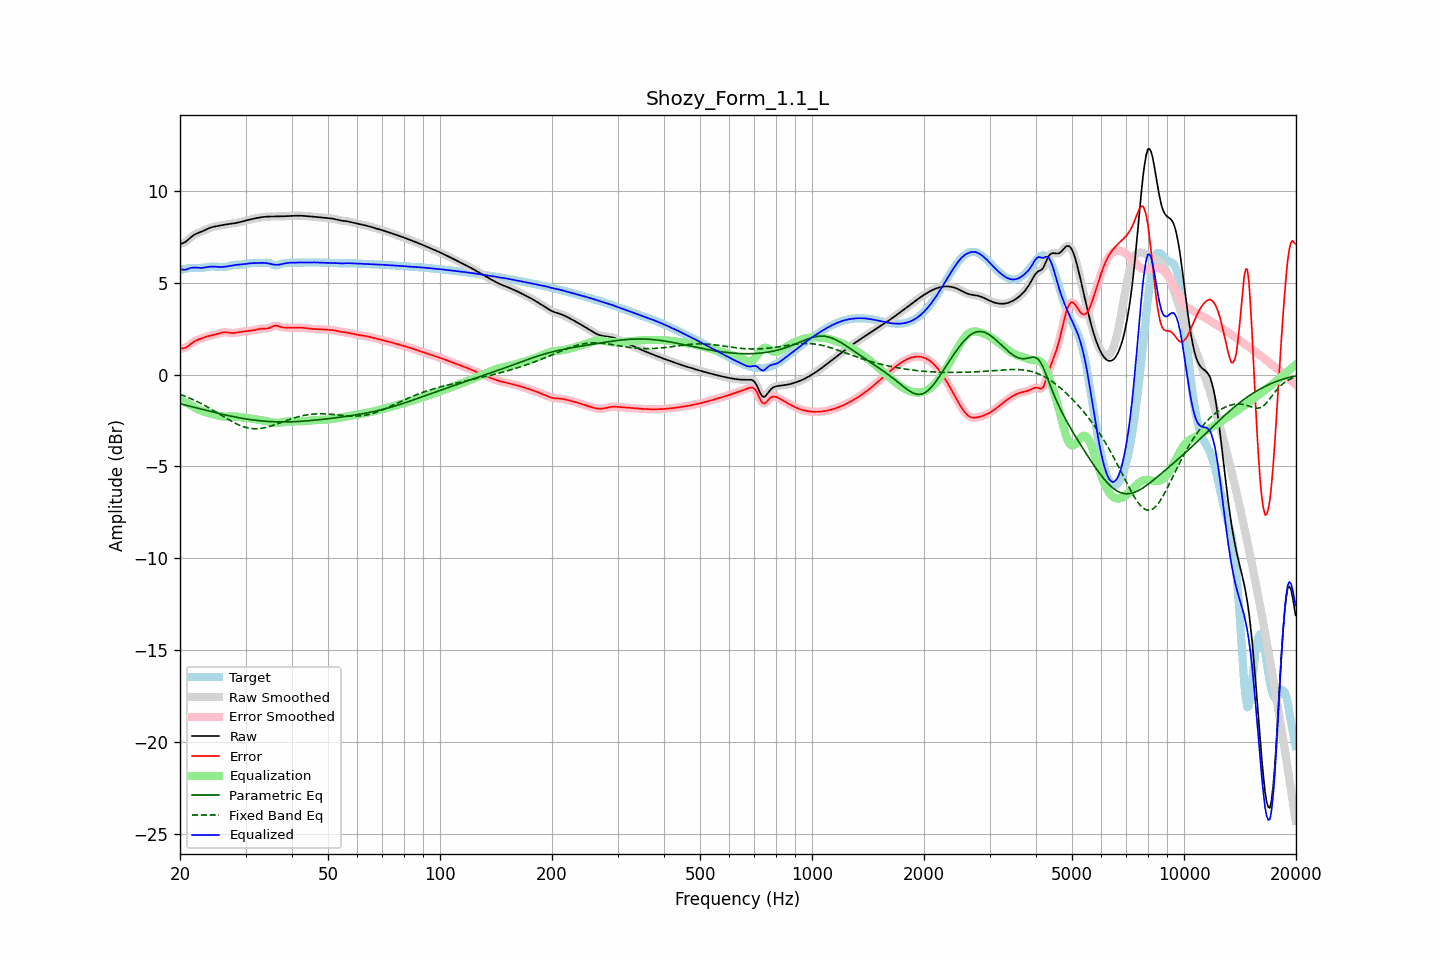

Values plotted in this chart, from the file beside it:
frequency, raw, error, smoothed, error_smoothed, equalization, parametric_eq, fixed_band_eq, equalized_raw, equalized_smoothed, target
20.00, 7.12, 1.43, 7.12, 1.43, -1.37, -1.58, -1.08, 5.75, 5.75, 5.70
20.20, 7.14, 1.42, 7.14, 1.42, -1.41, -1.61, -1.11, 5.73, 5.72, 5.71
20.40, 7.16, 1.43, 7.16, 1.43, -1.45, -1.63, -1.14, 5.71, 5.71, 5.73
20.61, 7.20, 1.45, 7.20, 1.45, -1.49, -1.65, -1.18, 5.70, 5.71, 5.75
20.81, 7.26, 1.49, 7.26, 1.49, -1.54, -1.67, -1.21, 5.72, 5.72, 5.77
21.02, 7.33, 1.55, 7.33, 1.55, -1.58, -1.70, -1.25, 5.75, 5.75, 5.78
21.23, 7.41, 1.62, 7.41, 1.62, -1.63, -1.72, -1.28, 5.79, 5.78, 5.80
21.44, 7.49, 1.68, 7.49, 1.68, -1.67, -1.74, -1.32, 5.82, 5.81, 5.80
21.66, 7.56, 1.75, 7.56, 1.75, -1.73, -1.76, -1.36, 5.82, 5.82, 5.81
21.87, 7.62, 1.81, 7.62, 1.81, -1.79, -1.79, -1.40, 5.83, 5.83, 5.81
22.09, 7.66, 1.85, 7.66, 1.85, -1.84, -1.81, -1.44, 5.82, 5.82, 5.81
22.31, 7.70, 1.89, 7.70, 1.89, -1.89, -1.83, -1.49, 5.81, 5.81, 5.81
22.54, 7.73, 1.93, 7.73, 1.93, -1.93, -1.85, -1.53, 5.81, 5.81, 5.81
22.76, 7.77, 1.96, 7.77, 1.96, -1.96, -1.88, -1.57, 5.80, 5.81, 5.81
22.99, 7.80, 1.99, 7.80, 1.99, -1.99, -1.90, -1.62, 5.81, 5.81, 5.82
23.22, 7.84, 2.02, 7.85, 2.02, -2.02, -1.92, -1.67, 5.82, 5.82, 5.83
23.45, 7.89, 2.05, 7.89, 2.05, -2.05, -1.94, -1.71, 5.84, 5.84, 5.84
23.69, 7.93, 2.08, 7.93, 2.08, -2.07, -1.96, -1.76, 5.86, 5.86, 5.85
23.92, 7.97, 2.10, 7.97, 2.10, -2.10, -1.99, -1.81, 5.87, 5.87, 5.87
24.16, 8.00, 2.12, 8.00, 2.12, -2.12, -2.01, -1.86, 5.88, 5.88, 5.88
24.40, 8.03, 2.14, 8.03, 2.14, -2.15, -2.03, -1.91, 5.88, 5.88, 5.88
24.65, 8.05, 2.16, 8.05, 2.16, -2.17, -2.05, -1.97, 5.88, 5.88, 5.88
24.89, 8.07, 2.19, 8.07, 2.19, -2.19, -2.07, -2.02, 5.87, 5.87, 5.88
25.14, 8.08, 2.21, 8.08, 2.21, -2.22, -2.09, -2.07, 5.86, 5.86, 5.87
25.39, 8.10, 2.24, 8.10, 2.24, -2.24, -2.11, -2.13, 5.86, 5.86, 5.86
25.65, 8.12, 2.26, 8.12, 2.26, -2.26, -2.13, -2.18, 5.86, 5.86, 5.85
25.91, 8.13, 2.28, 8.13, 2.28, -2.27, -2.16, -2.23, 5.86, 5.86, 5.85
26.16, 8.15, 2.30, 8.15, 2.30, -2.29, -2.18, -2.29, 5.86, 5.86, 5.85
26.43, 8.16, 2.30, 8.16, 2.30, -2.29, -2.19, -2.34, 5.87, 5.87, 5.86
26.69, 8.18, 2.30, 8.18, 2.30, -2.29, -2.21, -2.39, 5.89, 5.89, 5.88
26.96, 8.19, 2.29, 8.19, 2.29, -2.29, -2.23, -2.44, 5.90, 5.90, 5.90
27.23, 8.20, 2.28, 8.20, 2.28, -2.28, -2.25, -2.49, 5.92, 5.92, 5.92
27.50, 8.21, 2.27, 8.21, 2.27, -2.28, -2.27, -2.54, 5.93, 5.93, 5.94
27.77, 8.22, 2.26, 8.22, 2.27, -2.28, -2.29, -2.59, 5.95, 5.95, 5.96
28.05, 8.24, 2.27, 8.24, 2.27, -2.28, -2.31, -2.63, 5.96, 5.96, 5.97
28.33, 8.26, 2.28, 8.26, 2.28, -2.29, -2.32, -2.68, 5.97, 5.97, 5.98
28.62, 8.27, 2.29, 8.27, 2.29, -2.29, -2.34, -2.72, 5.98, 5.98, 5.98
28.90, 8.29, 2.31, 8.29, 2.31, -2.31, -2.36, -2.76, 5.99, 5.99, 5.98
29.19, 8.31, 2.33, 8.31, 2.33, -2.32, -2.37, -2.79, 5.99, 5.99, 5.99
29.48, 8.34, 2.34, 8.34, 2.34, -2.33, -2.39, -2.82, 6.00, 6.00, 6.00
29.78, 8.36, 2.35, 8.36, 2.35, -2.35, -2.40, -2.85, 6.01, 6.01, 6.01
30.08, 8.38, 2.36, 8.38, 2.36, -2.36, -2.41, -2.88, 6.03, 6.03, 6.02
30.38, 8.41, 2.37, 8.41, 2.37, -2.37, -2.43, -2.90, 6.04, 6.04, 6.04
30.68, 8.43, 2.38, 8.43, 2.38, -2.38, -2.44, -2.92, 6.05, 6.05, 6.05
30.99, 8.45, 2.39, 8.45, 2.39, -2.39, -2.45, -2.93, 6.06, 6.06, 6.06
31.30, 8.47, 2.40, 8.47, 2.40, -2.41, -2.47, -2.94, 6.06, 6.06, 6.07
31.61, 8.49, 2.41, 8.49, 2.42, -2.42, -2.48, -2.95, 6.07, 6.07, 6.08
31.93, 8.51, 2.43, 8.51, 2.44, -2.44, -2.49, -2.95, 6.07, 6.07, 6.07
32.24, 8.53, 2.46, 8.53, 2.46, -2.45, -2.50, -2.95, 6.07, 6.07, 6.07
32.57, 8.54, 2.48, 8.54, 2.48, -2.47, -2.51, -2.94, 6.08, 6.08, 6.06
32.89, 8.56, 2.49, 8.56, 2.49, -2.48, -2.52, -2.93, 6.08, 6.08, 6.06
33.22, 8.57, 2.50, 8.57, 2.50, -2.49, -2.52, -2.92, 6.08, 6.08, 6.07
33.55, 8.58, 2.51, 8.58, 2.50, -2.50, -2.53, -2.91, 6.08, 6.08, 6.08
33.89, 8.59, 2.50, 8.59, 2.50, -2.51, -2.54, -2.89, 6.08, 6.08, 6.09
34.23, 8.60, 2.51, 8.60, 2.51, -2.53, -2.55, -2.87, 6.06, 6.06, 6.09
34.57, 8.60, 2.52, 8.60, 2.53, -2.55, -2.55, -2.84, 6.05, 6.05, 6.08
34.92, 8.60, 2.55, 8.60, 2.56, -2.57, -2.56, -2.82, 6.03, 6.03, 6.05
35.27, 8.60, 2.59, 8.60, 2.59, -2.59, -2.56, -2.79, 6.01, 6.01, 6.01
35.62, 8.60, 2.63, 8.60, 2.63, -2.61, -2.57, -2.76, 5.99, 5.99, 5.97
35.97, 8.60, 2.66, 8.60, 2.66, -2.62, -2.57, -2.73, 5.98, 5.98, 5.94
... 635 more rows
